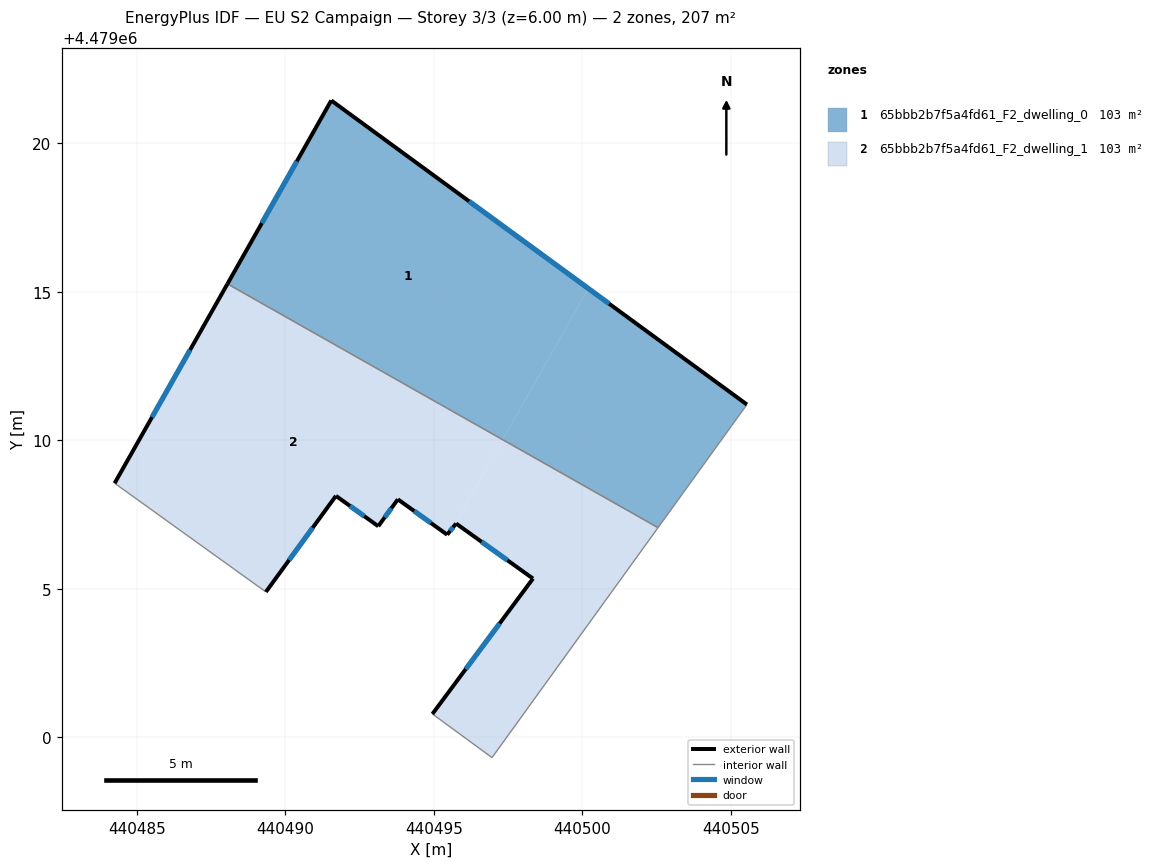
=== STOREY PLAN SPEC (per zone: floor XY polygon, exterior-wall plan segments, windows/doors) ===
zone 1: 65bbb2b7f5a4fd61_F2_dwelling_0  (103.4 m²)
  floor: (440505.54, 4479011.20) (440502.55, 4479007.05) (440497.32, 4479010.02) (440500.20, 4479015.11)
  floor: (440500.20, 4479015.11) (440497.32, 4479010.02) (440488.05, 4479015.26) (440491.55, 4479021.44)
  exterior wall: (440505.54, 4479011.20) – (440491.55, 4479021.44)  [17.3 m]
    window: (440500.90, 4479014.59) – (440496.19, 4479018.04)  [5.9 m²]
  exterior wall: (440491.55, 4479021.44) – (440488.05, 4479015.26)  [7.1 m]
    window: (440490.39, 4479019.39) – (440489.21, 4479017.31)  [2.4 m²]
  interior walls: 2
zone 2: 65bbb2b7f5a4fd61_F2_dwelling_1  (103.4 m²)
  floor: (440502.55, 4479007.05) (440496.96, 4478999.31) (440494.95, 4479000.78) (440498.34, 4479005.34) (440495.75, 4479007.19) (440497.31, 4479010.00) (440497.32, 4479010.02)
  floor: (440497.32, 4479010.01) (440495.64, 4479007.06) (440495.45, 4479006.82) (440493.79, 4479008.01) (440493.13, 4479007.10) (440491.70, 4479008.12) (440489.35, 4479004.89) (440484.25, 4479008.55) (440488.05, 4479015.26)
  floor: (440497.31, 4479010.00) (440495.75, 4479007.19) (440495.64, 4479007.06)
  exterior wall: (440495.45, 4479006.82) – (440495.75, 4479007.19)  [0.5 m]
    window: (440495.55, 4479006.94) – (440495.65, 4479007.07)  [0.2 m²]
  exterior wall: (440493.79, 4479008.01) – (440495.45, 4479006.82)  [2.0 m]
    window: (440494.34, 4479007.61) – (440494.90, 4479007.21)  [0.7 m²]
  exterior wall: (440493.13, 4479007.10) – (440493.79, 4479008.01)  [1.1 m]
    window: (440493.35, 4479007.40) – (440493.57, 4479007.71)  [0.4 m²]
  exterior wall: (440491.70, 4479008.12) – (440493.13, 4479007.10)  [1.8 m]
    window: (440492.18, 4479007.79) – (440492.66, 4479007.44)  [0.6 m²]
  exterior wall: (440489.35, 4479004.89) – (440491.70, 4479008.12)  [4.0 m]
    window: (440490.13, 4479005.96) – (440490.92, 4479007.05)  [1.4 m²]
  exterior wall: (440488.05, 4479015.26) – (440484.25, 4479008.55)  [7.7 m]
    window: (440486.79, 4479013.04) – (440485.51, 4479010.77)  [2.6 m²]
  exterior wall: (440498.34, 4479005.34) – (440494.95, 4479000.78)  [5.7 m]
    window: (440497.22, 4479003.83) – (440496.07, 4479002.29)  [1.9 m²]
  exterior wall: (440495.75, 4479007.19) – (440498.34, 4479005.34)  [3.2 m]
    window: (440496.61, 4479006.58) – (440497.48, 4479005.95)  [1.1 m²]
  interior walls: 4

=== DERIVED (storey summary) ===
Building: EU S2 Campaign
Storey: 3 of 3  (floor level z = 6.00 m)
Storey gross floor area: 206.8 m²
Zones on this storey: 2
  - 65bbb2b7f5a4fd61_F2_dwelling_0: floor 103.4 m²; exterior wall 24.4 m (73.3 m²); 2 window(s) 8.3 m²; WWR 11.4%
  - 65bbb2b7f5a4fd61_F2_dwelling_1: floor 103.4 m²; exterior wall 26.0 m (77.9 m²); 8 window(s) 8.9 m²; WWR 11.4%
Zone adjacency (shared interzone walls):
  - 65bbb2b7f5a4fd61_F2_dwelling_0 ↔ 65bbb2b7f5a4fd61_F2_dwelling_1